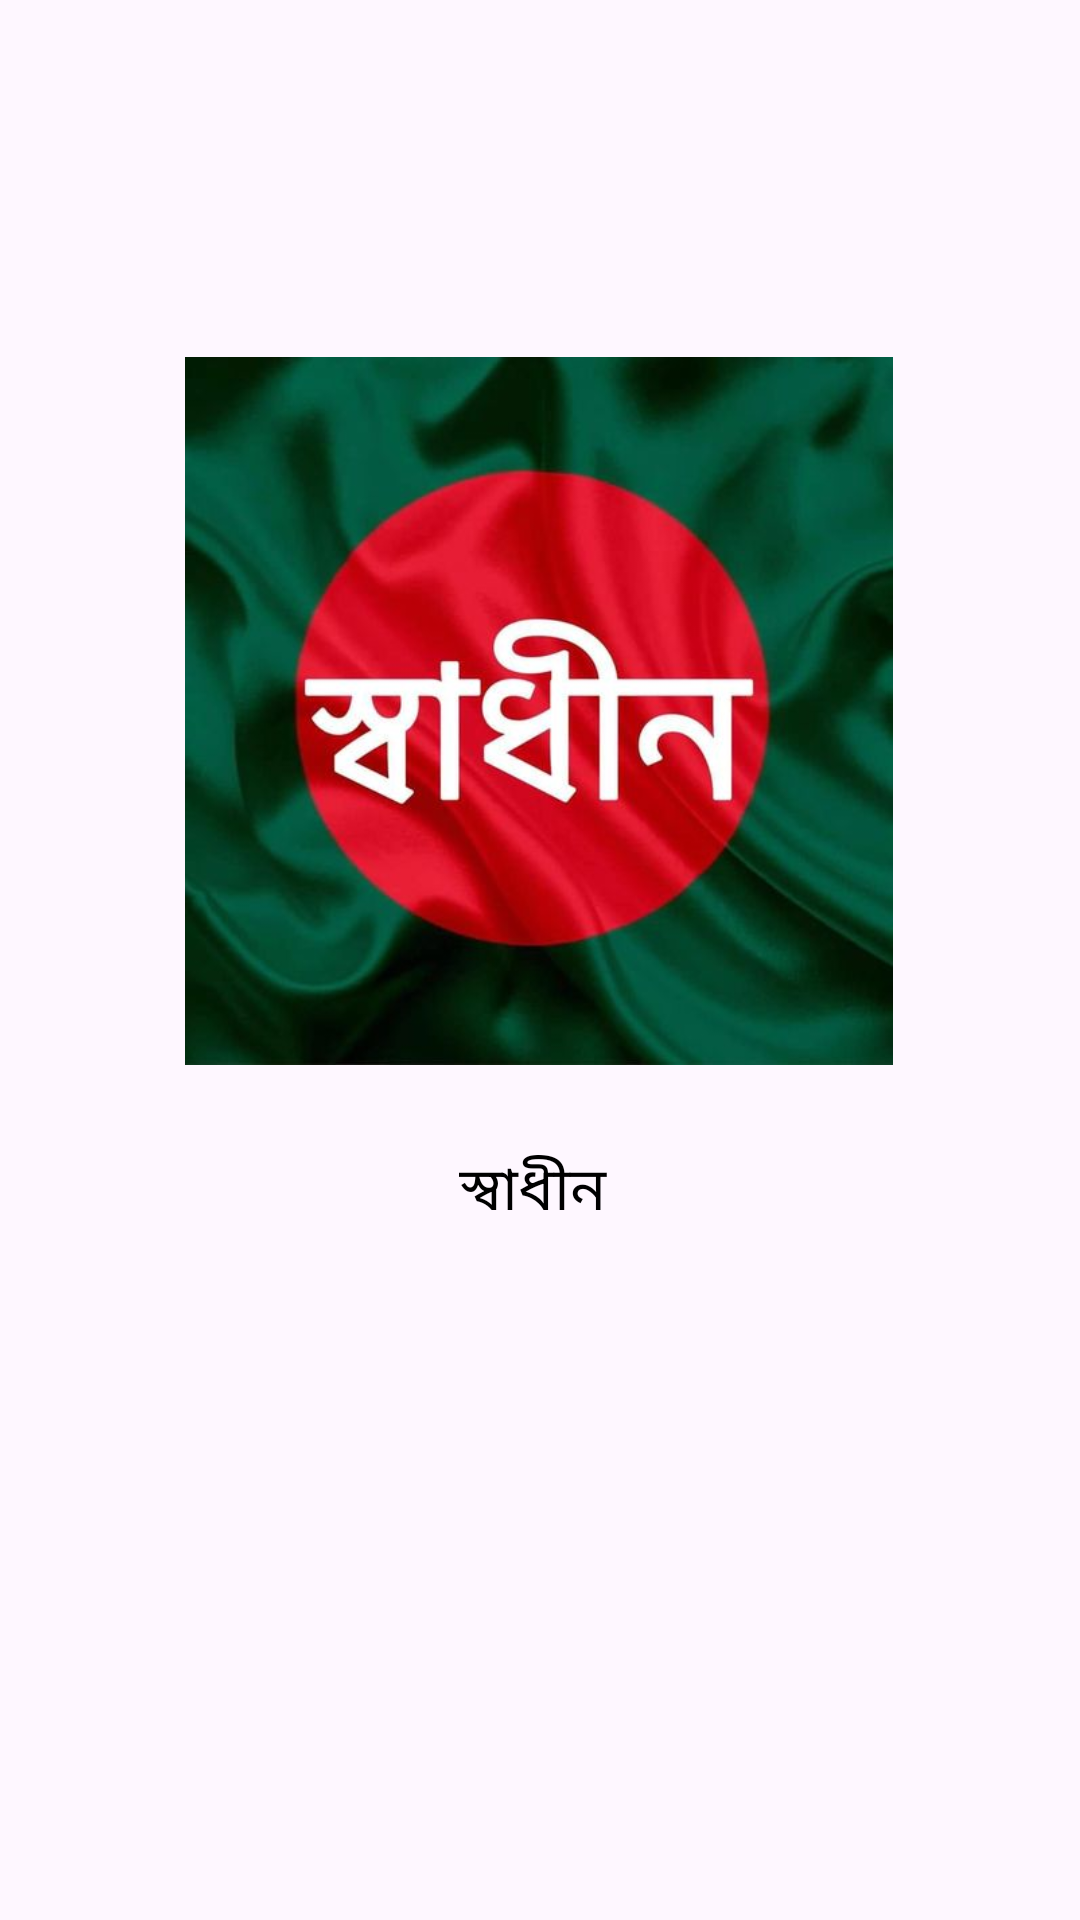

The Android layout XML behind this screen, and the referenced resources:
<!-- AndroidManifest.xml: application theme Theme.AdvacedSplashScreen -->
<!-- res/layout/activity_spwith_loading.xml -->
<?xml version="1.0" encoding="utf-8"?>
<androidx.constraintlayout.widget.ConstraintLayout xmlns:android="http://schemas.android.com/apk/res/android"
    xmlns:app="http://schemas.android.com/apk/res-auto"
    xmlns:tools="http://schemas.android.com/tools"
    android:id="@+id/main"
    android:layout_width="match_parent"
    android:layout_height="match_parent"
    tools:context=".spwith_loading">

    <ImageView
        android:id="@+id/imageView2"
        android:layout_width="236dp"
        android:layout_height="258dp"
        android:layout_marginStart="87dp"
        android:layout_marginTop="108dp"
        android:layout_marginEnd="88dp"
        android:src="@drawable/sadhin"
        app:layout_constraintEnd_toEndOf="parent"
        app:layout_constraintStart_toStartOf="parent"
        app:layout_constraintTop_toTopOf="parent" />

    <TextView
        android:id="@+id/textView3"
        android:layout_width="wrap_content"
        android:layout_height="wrap_content"
        android:layout_marginTop="16dp"
        android:text="স্বাধীন "
        android:textColor="#000000"
        android:textSize="20sp"
        app:layout_constraintEnd_toEndOf="parent"
        app:layout_constraintStart_toStartOf="parent"
        app:layout_constraintTop_toBottomOf="@+id/imageView2" />
</androidx.constraintlayout.widget.ConstraintLayout>
<!-- resources referenced by this layout -->
<resources>
  <!-- drawable sadhin: jpg bitmap (drawable, 28447 bytes) -->
  <style name="Theme.AdvacedSplashScreen" parent="Base.Theme.AdvacedSplashScreen" />
  <style name="Base.Theme.AdvacedSplashScreen" parent="Theme.Material3.DayNight.NoActionBar">
          
          
      </style>
</resources>
